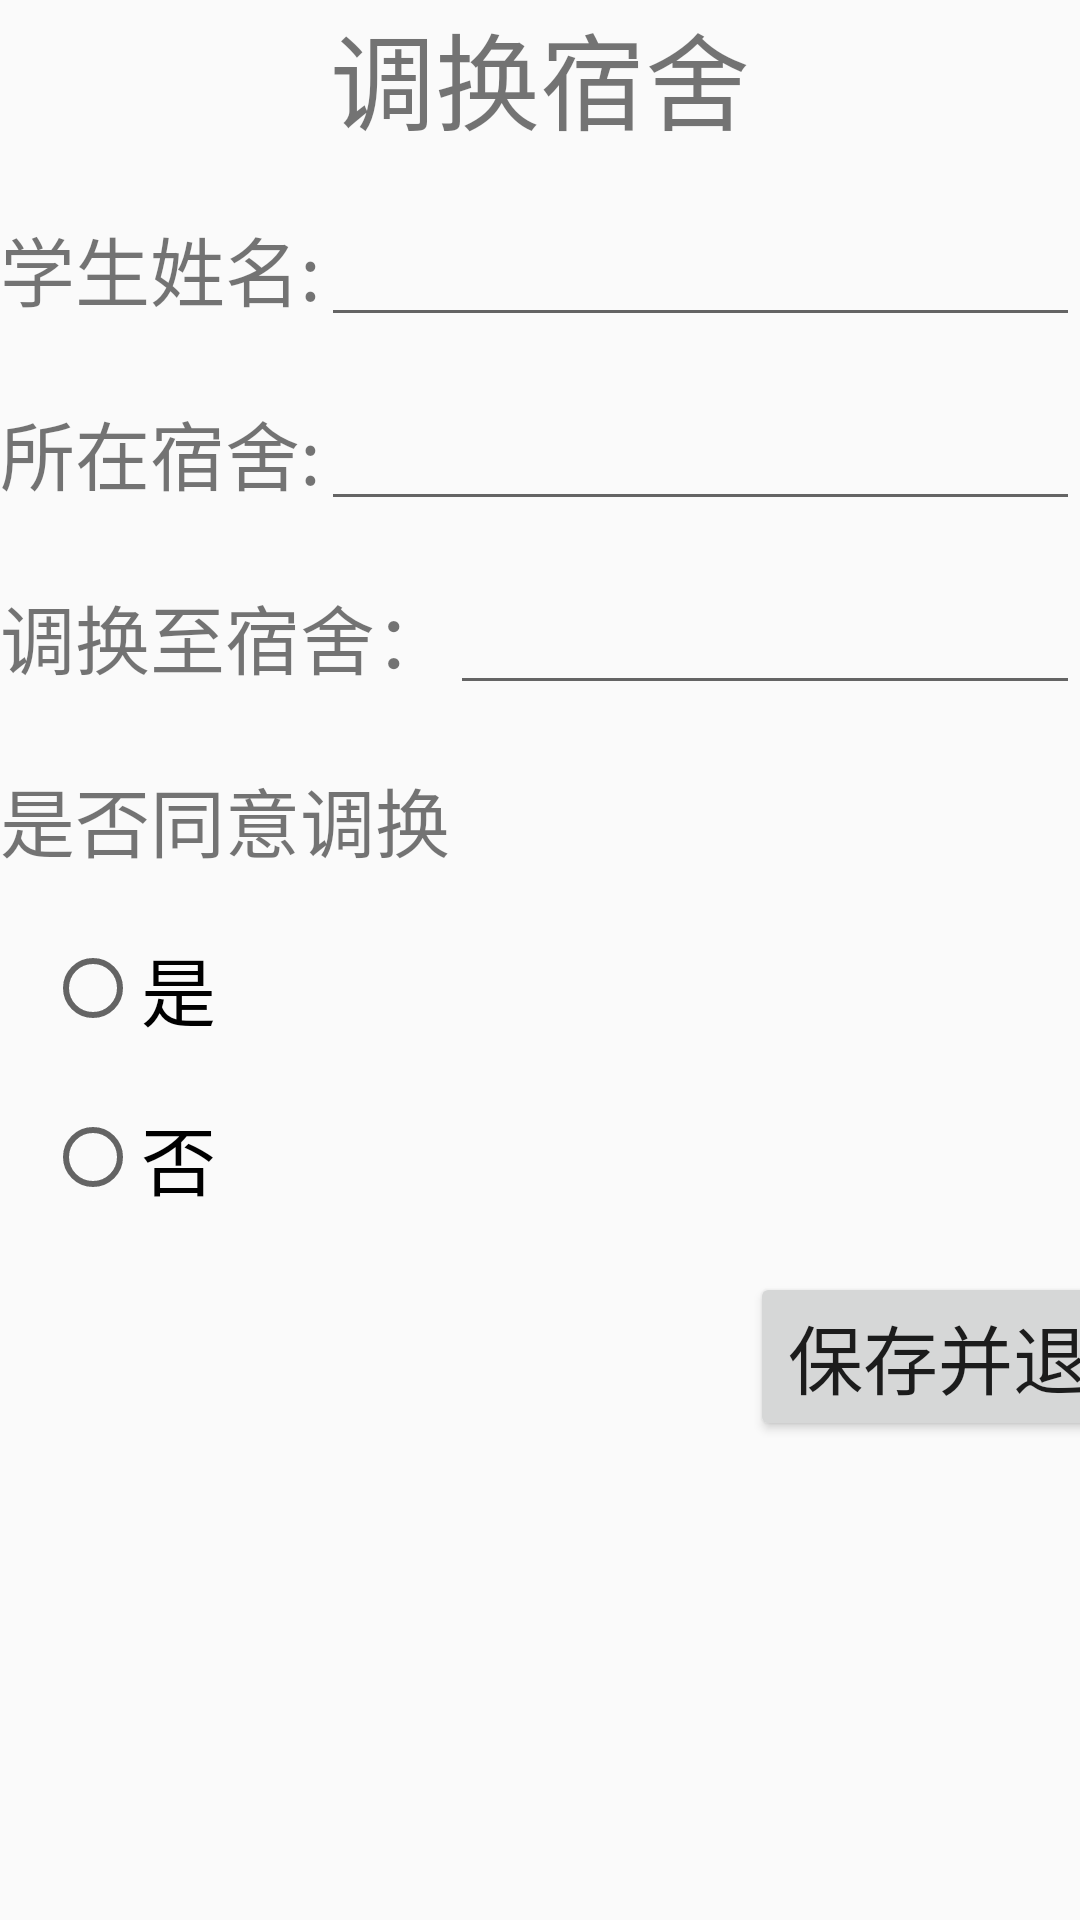

Android layout source for this screen:
<!-- AndroidManifest.xml: application theme AppTheme -->
<!-- res/layout/activity_exchange.xml -->
<?xml version="1.0" encoding="utf-8"?>
<LinearLayout xmlns:android="http://schemas.android.com/apk/res/android"
    xmlns:app="http://schemas.android.com/apk/res-auto"
    xmlns:tools="http://schemas.android.com/tools"
    android:layout_width="match_parent"
    android:layout_height="match_parent"
    android:orientation="vertical"
    tools:context="com.example.ui.ExchangeActivity">
<TextView
    android:layout_width="wrap_content"
    android:layout_height="wrap_content"
    android:text="调换宿舍"
    android:textSize="35dp"
    android:layout_gravity="center"/>
    <LinearLayout
        android:layout_marginTop="20sp"
        android:layout_width="match_parent"
        android:layout_height="wrap_content"
        android:orientation="horizontal">
        <TextView
            android:layout_width="wrap_content"
            android:layout_height="wrap_content"
            android:text="学生姓名:"
            android:textSize="25sp"/>

        <EditText
            android:layout_width="match_parent"
            android:layout_height="wrap_content" />
    </LinearLayout>
    <LinearLayout
        android:layout_marginTop="20sp"
        android:layout_width="match_parent"
        android:layout_height="wrap_content"
        android:orientation="horizontal">

        <TextView
            android:layout_width="wrap_content"
            android:layout_height="wrap_content"
            android:text="所在宿舍:"
            android:textSize="25sp"/>

        <EditText
            android:layout_width="match_parent"
            android:layout_height="wrap_content" />
    </LinearLayout>

    <LinearLayout
        android:layout_marginTop="20sp"
        android:layout_width="match_parent"
        android:layout_height="wrap_content"
        android:orientation="horizontal">

        <TextView
            android:layout_width="wrap_content"
            android:layout_height="wrap_content"
            android:text="调换至宿舍："
            android:textSize="25sp" />

        <EditText
            android:layout_width="match_parent"
            android:layout_height="wrap_content" />
    </LinearLayout>

    <TextView
        android:layout_marginTop="20dp"
        android:layout_width="match_parent"
        android:layout_height="wrap_content"
        android:textSize="25sp"
        android:text="是否同意调换"/>
    <RadioGroup
        android:layout_width="match_parent"
        android:layout_height="wrap_content"
        android:layout_marginTop="20dp"
        android:orientation="vertical">

        <RadioButton
            android:layout_width="wrap_content"
            android:layout_height="wrap_content"
            android:layout_marginLeft="15dp"
            android:text="是"
            android:textSize="25dp" />

        <RadioButton
            android:layout_marginTop="20sp"
            android:layout_width="wrap_content"
            android:layout_height="wrap_content"
            android:layout_marginLeft="15dp"
            android:text="否"
            android:textSize="25dp" />
    </RadioGroup>

    <Button
        android:id="@+id/save"
        android:layout_width="150dp"
        android:layout_height="wrap_content"
        android:text="保存并退出"
        android:layout_marginLeft="250dp"
        android:layout_marginTop="20dp"
        android:textSize="25sp"/>


</LinearLayout>
<!-- resources referenced by this layout -->
<resources>
  <style name="AppTheme" parent="Theme.AppCompat.Light.DarkActionBar">
          
          <item name="colorPrimary">@color/colorPrimary</item>
          <item name="colorPrimaryDark">@color/colorPrimaryDark</item>
          <item name="colorAccent">@color/colorAccent</item>
          
          <item name="android:itemTextAppearance">@style/MenuItemTextStyle</item>
          
          <item name="actionOverflowMenuStyle">@style/PopupTheme</item>
      </style>
  <color name="colorPrimary">#008577</color>
  <color name="colorPrimaryDark">#00574B</color>
  <color name="colorAccent">#D81B60</color>
  <style name="MenuItemTextStyle" parent="android:style/TextAppearance.Widget.IconMenu.Item">
          <item name="android:textColor">@android:color/white</item>
          <item name="android:textSize">18sp</item>
      </style>
  <style name="PopupTheme" parent="Theme.AppCompat.DayNight">
          <item name="actionOverflowMenuStyle">@style/OverflowMenuStyle</item>
          <item name="android:actionOverflowMenuStyle">@style/OverflowMenuStyle</item>
          <item name="android:popupBackground">@android:color/black</item>
      </style>
  <style name="OverflowMenuStyle" parent="Widget.AppCompat.PopupMenu.Overflow">
          <item name="overlapAnchor">false</item>
      </style>
</resources>
